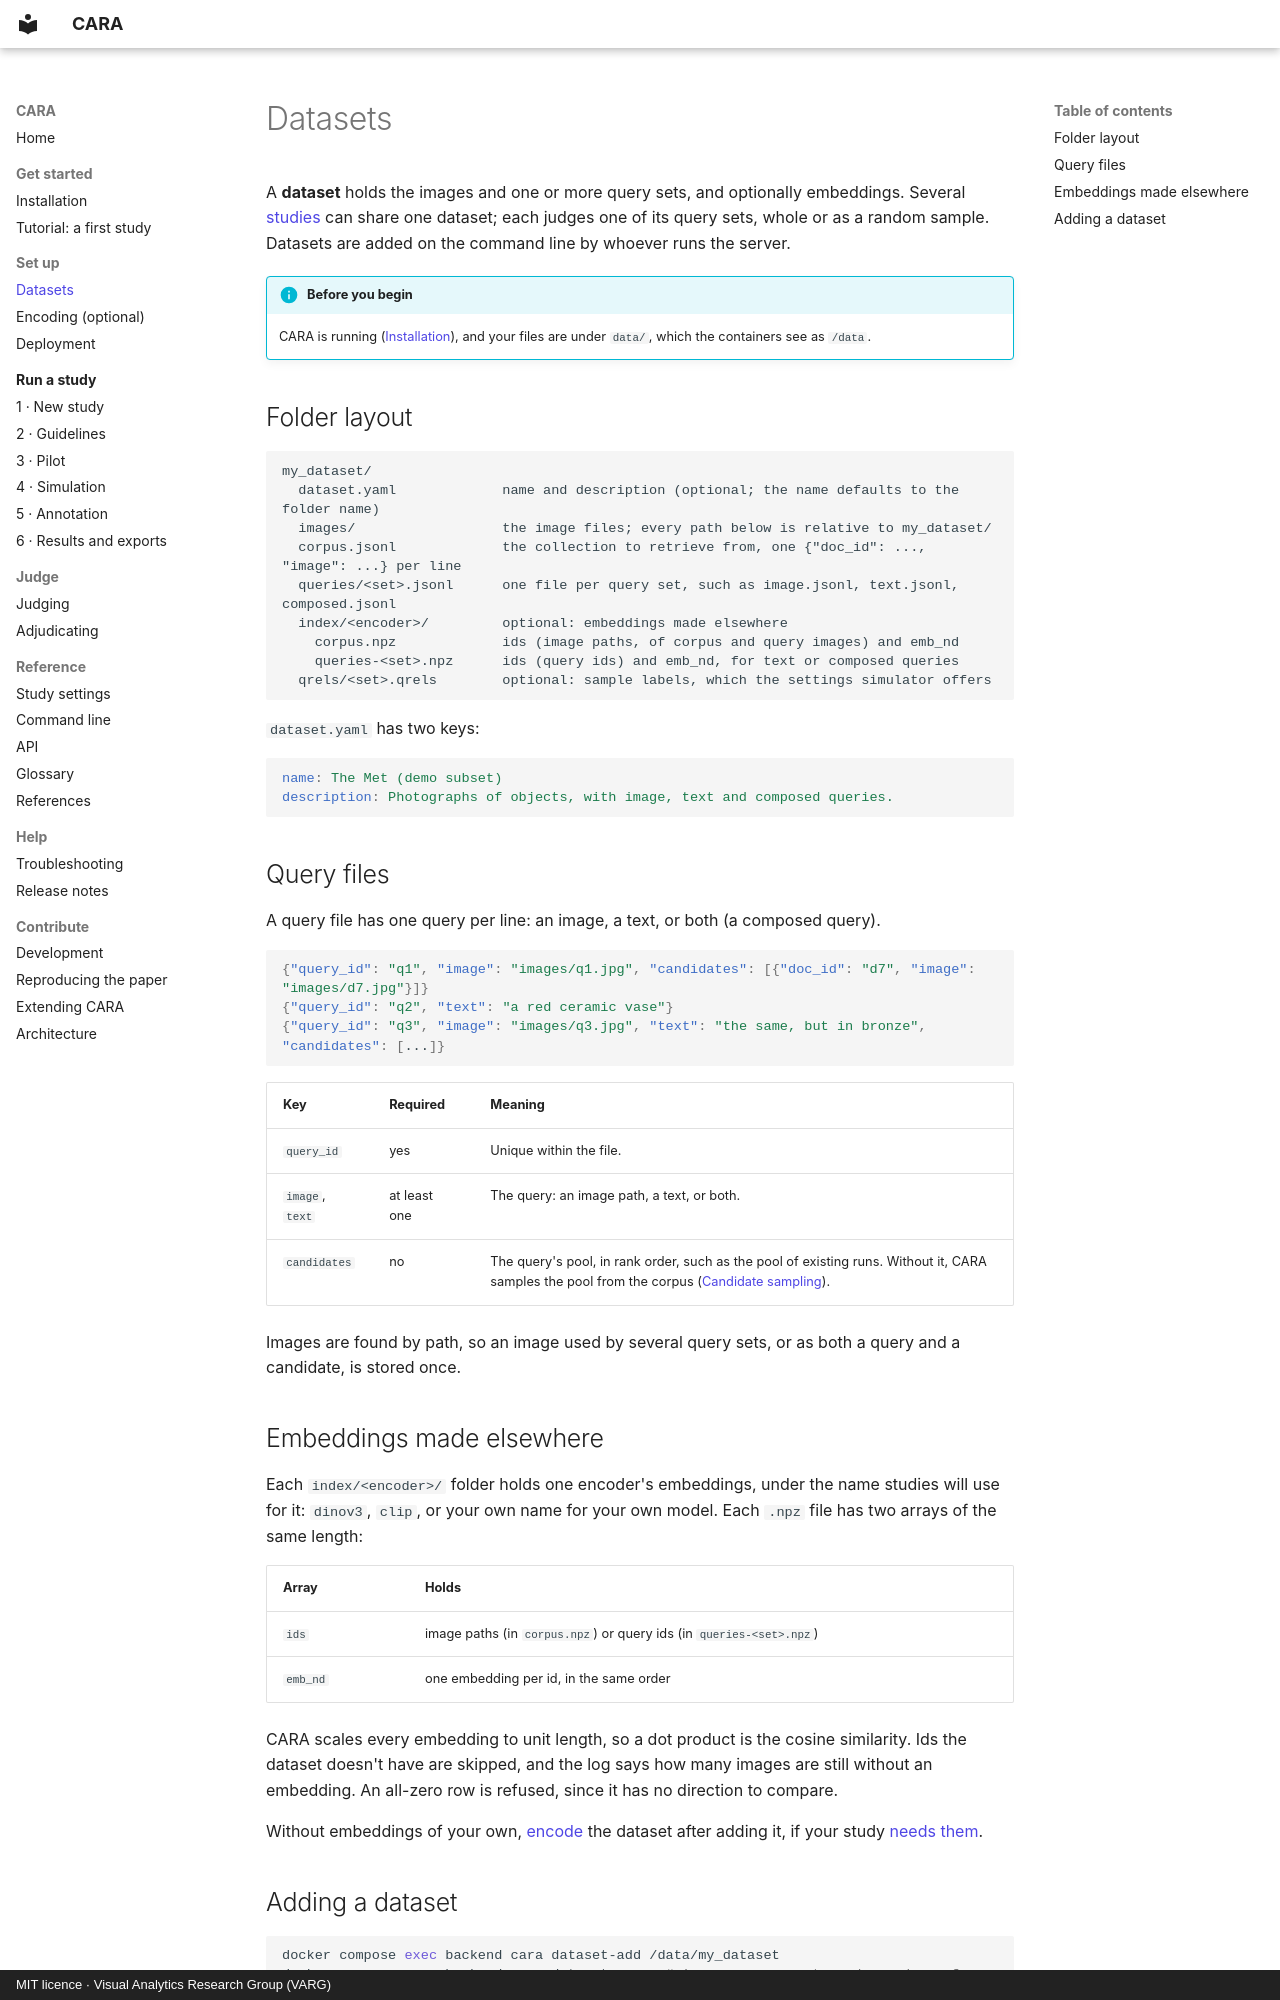

repository: TIBHannover/CARA · page: setup/datasets/index.html · generator: mkdocs · copyright: MIT licence · Visual Analytics Research Group (VARG)

# Datasets

A **dataset** holds the images and one or more query sets, and optionally embeddings. Several [studies](../study/index.md)
can share one dataset; each judges one of its query sets, whole or as a random sample. Datasets are added on the
command line by whoever runs the server.

!!! info "Before you begin"
    CARA is running ([Installation](../get-started/installation.md)), and your files are under `data/`, which the
    containers see as `/data`.

## Folder layout

```text
my_dataset/
  dataset.yaml             name and description (optional; the name defaults to the folder name)
  images/                  the image files; every path below is relative to my_dataset/
  corpus.jsonl             the collection to retrieve from, one {"doc_id": ..., "image": ...} per line
  queries/<set>.jsonl      one file per query set, such as image.jsonl, text.jsonl, composed.jsonl
  index/<encoder>/         optional: embeddings made elsewhere
    corpus.npz             ids (image paths, of corpus and query images) and emb_nd
    queries-<set>.npz      ids (query ids) and emb_nd, for text or composed queries
  qrels/<set>.qrels        optional: sample labels, which the settings simulator offers
```

`dataset.yaml` has two keys:

```yaml
name: The Met (demo subset)
description: Photographs of objects, with image, text and composed queries.
```

## Query files

A query file has one query per line: an image, a text, or both (a composed query).

```json
{"query_id": "q1", "image": "images/q1.jpg", "candidates": [{"doc_id": "d7", "image": "images/d7.jpg"}]}
{"query_id": "q2", "text": "a red ceramic vase"}
{"query_id": "q3", "image": "images/q3.jpg", "text": "the same, but in bronze", "candidates": [...]}
```

| Key | Required | Meaning |
|---|---|---|
| `query_id` | yes | Unique within the file. |
| `image`, `text` | at least one | The query: an image path, a text, or both. |
| `candidates` | no | The query's pool, in rank order, such as the pool of existing runs. Without it, CARA samples the pool from the corpus ([Candidate sampling](../study/new-study.md#3-candidate-sampling)). |

Images are found by path, so an image used by several query sets, or as both a query and a candidate, is stored
once.

## Embeddings made elsewhere

Each `index/<encoder>/` folder holds one encoder's embeddings, under the name studies will use for it: `dinov3`,
`clip`, or your own name for your own model. Each `.npz` file has two arrays of the same length:

| Array | Holds |
|---|---|
| `ids` | image paths (in `corpus.npz`) or query ids (in `queries-<set>.npz`) |
| `emb_nd` | one embedding per id, in the same order |

CARA scales every embedding to unit length, so a dot product is the cosine similarity. Ids the dataset doesn't
have are skipped, and the log says how many images are still without an embedding. An all-zero row is refused,
since it has no direction to compare.

Without embeddings of your own, [encode](encoding.md) the dataset after adding it, if your study
[needs them](../study/index.md#from-a-dataset-to-pools).
